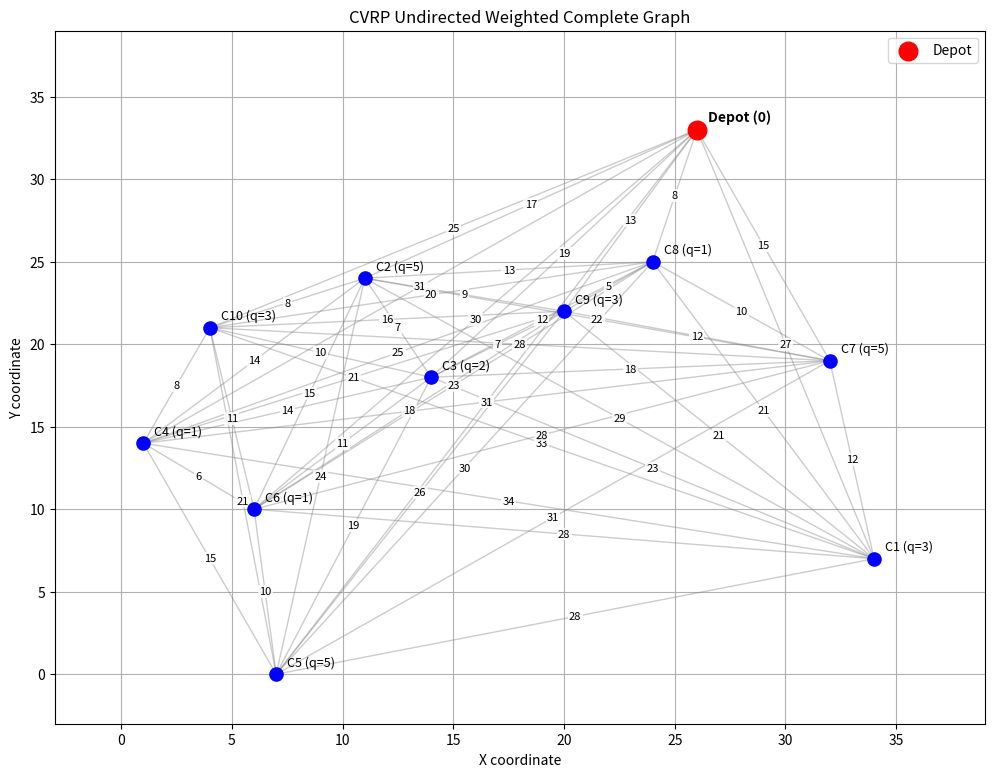

This figure's Python source:
import numpy as np
import matplotlib.pyplot as plt
import random
import time

# ---Line 126 and 237 for change the scneario (dataset)---

# Generation randomly dataset of the coordinates of depot + customer and demands
def generate_cvrp_dataset(
    num_customers,
    num_vehicles,
    capacity,
    seed=None # seed for the same random result every time (Reproducibility)
):
    if seed is not None:
        random.seed(seed)

    # Depot + Customer coordinates
    coordinates = [
        (random.randint(0, 35), random.randint(0, 35)) # Range of 0 - 35 for the travel cost do not exceed 50
        for _ in range(num_customers + 1)
    ]

    # Depot demand = 0
    demands = [0]

    # Generate customer demands range of 1 ~ 5
    for _ in range(num_customers):
        demands.append(random.randint(1, 5)) 

    # Check whether total demand can be served
    total_demand = sum(demands)

    # If the vehicle's capacity exceeds total demands
    if total_demand > num_vehicles * capacity:
        raise ValueError("Total demand exceeds total vehicle capacity.")

    # Generate the CVRP dataset
    dataset = {
        "num_customers": num_customers,
        "num_vehicles": num_vehicles,
        "capacity": capacity,
        "coordinates": coordinates,
        "demands": demands
    }

    return dataset


# Number of customers, vehicles, capacity of vehicles
scenarios = [
    (5, 2, 15), # 5 customers, 2 vehicules, 15 capacity per vehicule
    (8, 2, 20),
    (10, 3, 20),
    (12, 3, 25),
    (15, 3, 30),
    (18, 4, 30),
    (20, 4, 35),
    (22, 4, 40),
    (25, 5, 35),
    (28, 5, 40),
    (30, 5, 45),
    (35, 6, 45),
    (40, 6, 50),
    (45, 7, 50),
    (50, 7, 55),
    (55, 8, 55),
    (60, 8, 60),
    (70, 9, 65),
    (80, 10, 70),
    (100, 12, 75)
]

# An empty list to store the generated datasets in order
datasets = []

# Iterate through the predefined scenarios one by one, using "enumerate" to retrieve the index "i" that indicates the current iteration number
for i, (customers, vehicles, capacity) in enumerate(scenarios):

    dataset = generate_cvrp_dataset(
        num_customers=customers,
        num_vehicles=vehicles,
        capacity=capacity,
        seed=42 + i # 42 + 0 = seed 42, 42 + 1 = seed 43, 42 + 2 = seed 44...
    )

    datasets.append(dataset)


# Travel costs with calculation of Euclidean distance
def generate_cost_matrix(coordinates):

    num_vertices = len(coordinates)

    # Cost matrix matrix filled with zeros
    cost_matrix = np.zeros(
        (num_vertices, num_vertices),
        dtype=int
    )

    for i in range(num_vertices):
        for j in range(num_vertices):

            x1, y1 = coordinates[i]
            x2, y2 = coordinates[j]

            # Euclidean distance between two customers (two vertices)
            distance = np.sqrt(
                (x1 - x2)**2 + (y1 - y2)**2
            )

            cost_matrix[i][j] = round(distance) # round to make an integer

    return cost_matrix


# Generate Cost Matrix for each dataset
for dataset in datasets:

    dataset["cost_matrix"] = generate_cost_matrix(
        dataset["coordinates"]
    )


# Display a dataset we want (between 0 - 19 -> 20 scenairos) (line 51)
example = datasets[2]

print("Customers:", example["num_customers"])
print("Vehicles:", example["num_vehicles"])
print("Capacity:", example["capacity"])

print("Coordinates:")
print(example["coordinates"])

print("Demands:")
print(example["demands"])

print("Cost Matrix:")
print(example["cost_matrix"])


# Graph visualization with Travel Costs
def visualize_cvrp_graph(dataset):

    coordinates = dataset["coordinates"]
    demands = dataset["demands"]
    cost_matrix = dataset["cost_matrix"]

    plt.figure(figsize=(12, 9))

    # Draw edges and display travel costs
    for i in range(len(coordinates)):
        for j in range(i + 1, len(coordinates)):

            x1, y1 = coordinates[i]
            x2, y2 = coordinates[j]

            # Draw edge
            plt.plot(
                [x1, x2],
                [y1, y2],
                color="gray",
                alpha=0.4,
                linewidth=1
            )

            # Calculate the midpoint of the edge
            mid_x = (x1 + x2) / 2
            mid_y = (y1 + y2) / 2

            # Get travel cost
            travel_cost = cost_matrix[i][j]

            # Display travel cost
            plt.text(
                mid_x,
                mid_y,
                str(travel_cost),
                fontsize=8,
                color="black",
                ha="center",
                va="center",
                bbox=dict(
                    facecolor="white",
                    edgecolor="none",
                    alpha=0.8,
                    pad=1
                )
            )

    # Draw vertices
    for i, (x, y) in enumerate(coordinates):

        if i == 0:
            plt.scatter(
                x, y,
                color="red",
                s=180,
                label="Depot",
                zorder=3
            )

            plt.text(
                x + 0.5,
                y + 0.5,
                "Depot (0)",
                fontsize=10,
                fontweight="bold"
            )

        else:
            plt.scatter(
                x, y,
                color="blue",
                s=90,
                zorder=3
            )

            plt.text(
                x + 0.5,
                y + 0.5,
                f"C{i} (q={demands[i]})",
                fontsize=9
            )

    plt.title("CVRP Undirected Weighted Complete Graph")
    plt.xlabel("X coordinate")
    plt.ylabel("Y coordinate")
    plt.xlim(-3, 39)
    plt.ylim(-3, 39)
    plt.legend()
    plt.grid(True)
    plt.show()


# Visualize the graph we want by changing the dataset index
visualize_cvrp_graph(datasets[2])
